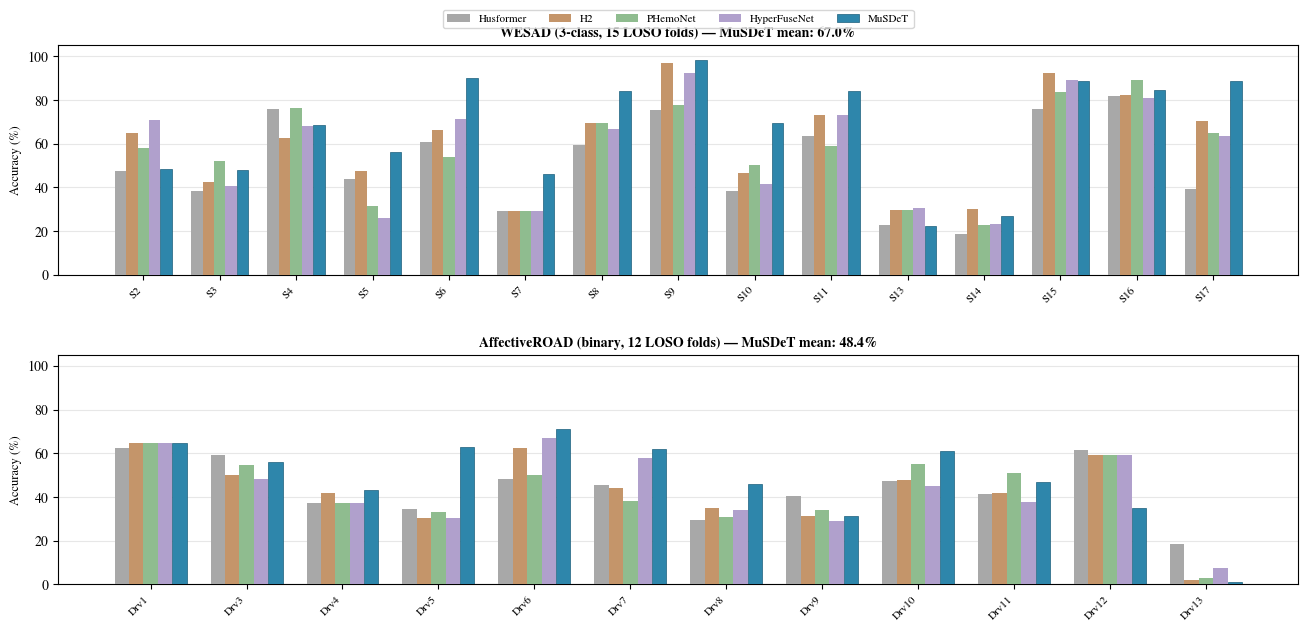

The matplotlib source for this figure:
#!/usr/bin/env python3
"""Per-fold LOSO accuracy comparison for all models.

Grouped bar chart showing all 5 models per LOSO fold
on both WESAD and AffectiveROAD.

Output: figures/perfold_all_models.pdf
"""

import numpy as np
import matplotlib
matplotlib.use("Agg")
import matplotlib.pyplot as plt
from pathlib import Path

plt.rcParams.update({
    "font.family": "serif",
    "font.serif": ["Nimbus Roman", "Times New Roman", "Times", "DejaVu Serif"],
    "mathtext.fontset": "stix",
})

# Per-fold accuracy data (balanced class weights, seed=42)
# Source: per-fold metrics from LOSO evaluation (seed=42, balanced class weights)

WESAD_SUBJECTS = ["S2", "S3", "S4", "S5", "S6", "S7", "S8", "S9",
                  "S10", "S11", "S13", "S14", "S15", "S16", "S17"]

WESAD = {
    "Husformer":    [47.6, 38.3, 75.9, 43.8, 60.6, 29.2, 59.4, 75.6, 38.3, 63.7, 22.8, 18.7, 75.8, 81.9, 39.4],
    "H2":           [65.0, 42.4, 62.5, 47.5, 66.1, 29.1, 69.6, 96.9, 46.4, 72.9, 29.8, 30.2, 92.3, 82.3, 70.5],
    "PHemoNet":     [57.9, 52.2, 76.4, 31.3, 54.0, 29.1, 69.4, 77.6, 50.2, 58.9, 29.8, 22.7, 83.7, 89.1, 64.7],
    "HyperFuseNet": [70.9, 40.7, 68.2, 25.8, 71.1, 29.1, 66.8, 92.1, 41.7, 72.9, 30.3, 23.3, 89.3, 80.7, 63.5],
    "MuSDeT":       [48.4, 47.8, 68.5, 56.2, 90.2, 46.1, 84.0, 98.4, 69.6, 84.2, 22.1, 26.9, 88.8, 84.6, 88.5],
}

AR_SUBJECTS = ["Drv1", "Drv3", "Drv4", "Drv5", "Drv6", "Drv7",
               "Drv8", "Drv9", "Drv10", "Drv11", "Drv12", "Drv13"]

AR = {
    "Husformer":    [62.4, 59.1, 37.3, 34.3, 48.3, 45.5, 29.6, 40.3, 47.5, 41.4, 61.5, 18.6],
    "H2":           [64.5, 50.2, 41.7, 30.2, 62.3, 44.0, 35.1, 31.2, 47.8, 41.7, 59.1,  2.1],
    "PHemoNet":     [64.8, 54.4, 37.0, 33.1, 50.0, 38.2, 30.9, 33.9, 55.0, 51.1, 59.1,  2.7],
    "HyperFuseNet": [64.9, 48.3, 37.0, 30.3, 67.0, 57.7, 33.8, 29.1, 45.1, 37.9, 59.3,  7.5],
    "MuSDeT":       [64.8, 56.2, 43.0, 62.7, 71.1, 61.9, 46.0, 31.2, 61.2, 46.7, 34.9,  1.2],
}

MODEL_ORDER = ["Husformer", "H2", "PHemoNet", "HyperFuseNet", "MuSDeT"]

COLORS = {
    "Husformer":    "#A8A8A8",
    "H2":           "#C4956A",
    "PHemoNet":     "#8FBC8F",
    "HyperFuseNet": "#B0A0CC",
    "MuSDeT":       "#2E86AB",
}
EDGECOLORS = {m: "none" for m in MODEL_ORDER}
EDGECOLORS["MuSDeT"] = "#1B5E7B"

BAR_WIDTH = 0.15

fig, axes = plt.subplots(2, 1, figsize=(16, 7), gridspec_kw={'hspace': 0.35})

for ax, data_dict, subjects, title in [
    (axes[0], WESAD, WESAD_SUBJECTS,
     f"WESAD (3-class, 15 LOSO folds) — MuSDeT mean: {np.mean(WESAD['MuSDeT']):.1f}%"),
    (axes[1], AR, AR_SUBJECTS,
     f"AffectiveROAD (binary, 12 LOSO folds) — MuSDeT mean: {np.mean(AR['MuSDeT']):.1f}%"),
]:
    n = len(subjects)
    x = np.arange(n)

    for i, model in enumerate(MODEL_ORDER):
        offset = (i - len(MODEL_ORDER) / 2 + 0.5) * BAR_WIDTH
        ax.bar(x + offset, data_dict[model], BAR_WIDTH,
               color=COLORS[model], edgecolor=EDGECOLORS[model],
               linewidth=0.5, label=model, zorder=3)

    ax.set_xticks(x)
    ax.set_xticklabels(subjects, fontsize=8, rotation=45, ha='right')
    ax.set_ylabel("Accuracy (%)", fontsize=9)
    ax.set_title(title, fontsize=10, fontweight='bold')
    ax.set_ylim(0, 105)
    ax.grid(axis='y', alpha=0.3, zorder=0)

axes[0].legend(loc='upper center', bbox_to_anchor=(0.5, 1.18),
               ncol=5, fontsize=8, frameon=True)

out_dir = Path("figures")
out_dir.mkdir(parents=True, exist_ok=True)
out_path = out_dir / "perfold_all_models.pdf"
fig.savefig(out_path, bbox_inches="tight", dpi=300)
print(f"Saved: {out_path}")
